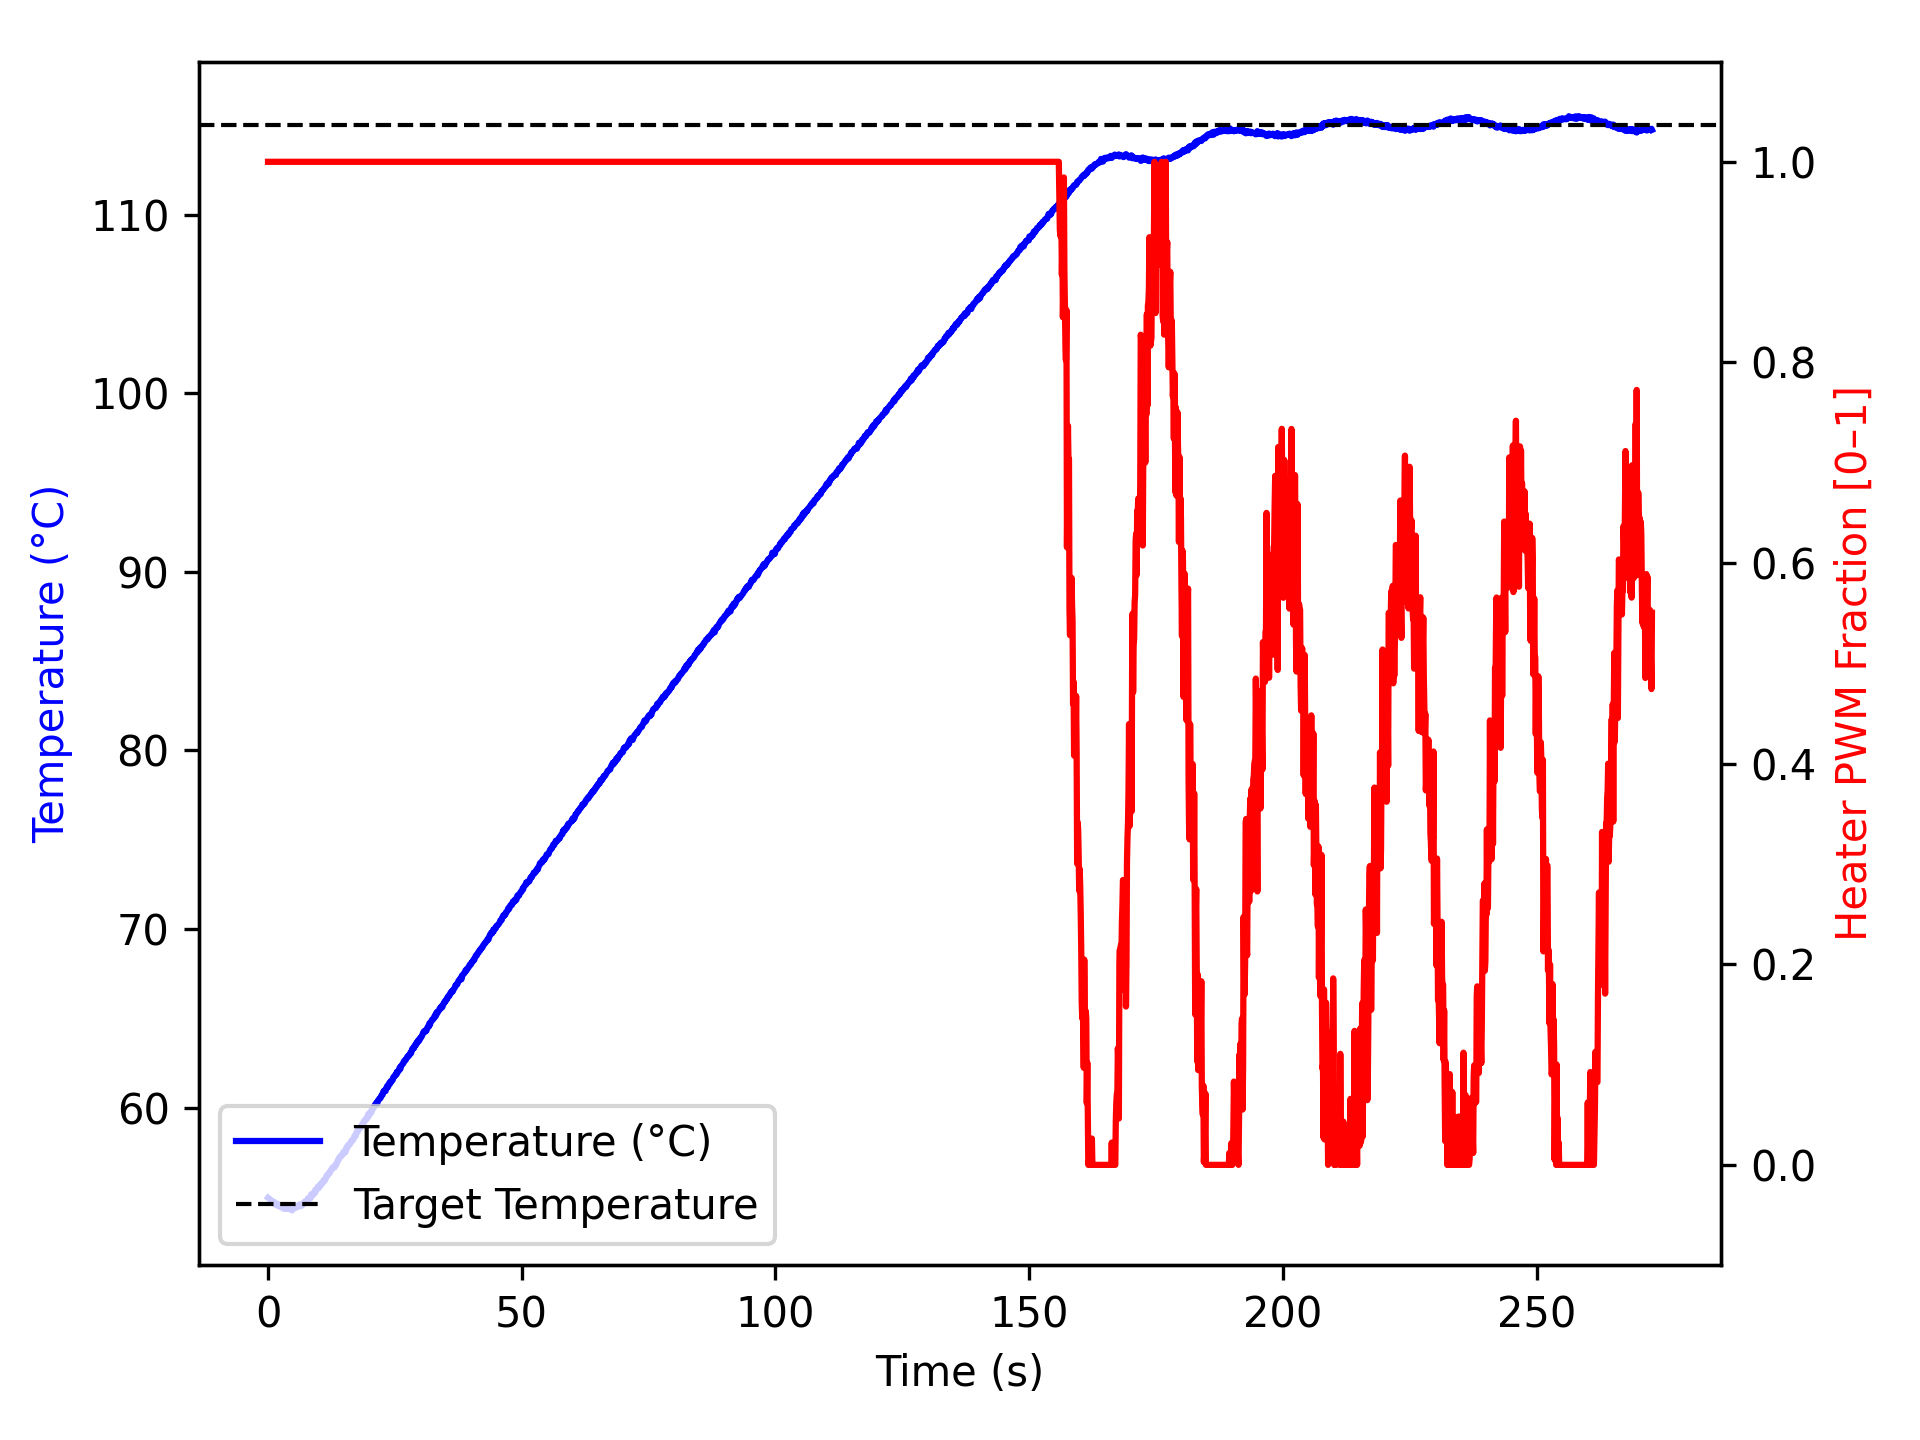

The table this chart was drawn from, first rows:
time_ms, temperature, heater
2, 54.95, 1.0
1104, 54.7, 1.0
1205, 54.61, 1.0
1306, 54.65, 1.0
1406, 54.68, 1.0
1506, 54.57, 1.0
1606, 54.55, 1.0
1706, 54.59, 1.0
1806, 54.52, 1.0
1906, 54.52, 1.0
2006, 54.59, 1.0
2106, 54.48, 1.0
2206, 54.48, 1.0
2306, 54.48, 1.0
2406, 54.45, 1.0
2506, 54.48, 1.0
2606, 54.41, 1.0
2707, 54.41, 1.0
2807, 54.45, 1.0
2907, 54.41, 1.0
3008, 54.38, 1.0
3108, 54.41, 1.0
3208, 54.32, 1.0
3309, 54.34, 1.0
3409, 54.38, 1.0
3509, 54.41, 1.0
3609, 54.32, 1.0
3709, 54.37, 1.0
3810, 54.37, 1.0
3910, 54.45, 1.0
4011, 54.37, 1.0
4111, 54.34, 1.0
4212, 54.38, 1.0
4313, 54.32, 1.0
4415, 54.32, 1.0
4515, 54.34, 1.0
4616, 54.32, 1.0
4718, 54.23, 1.0
4818, 54.28, 1.0
4919, 54.36, 1.0
5020, 54.4, 1.0
5120, 54.38, 1.0
5220, 54.37, 1.0
5320, 54.37, 1.0
5421, 54.4, 1.0
5522, 54.45, 1.0
5622, 54.45, 1.0
5722, 54.45, 1.0
5823, 54.42, 1.0
5923, 54.45, 1.0
6023, 54.5, 1.0
6124, 54.57, 1.0
6224, 54.55, 1.0
6324, 54.54, 1.0
6424, 54.54, 1.0
6524, 54.48, 1.0
6624, 54.55, 1.0
6724, 54.59, 1.0
6824, 54.55, 1.0
6924, 54.57, 1.0
... 2,649 more rows
